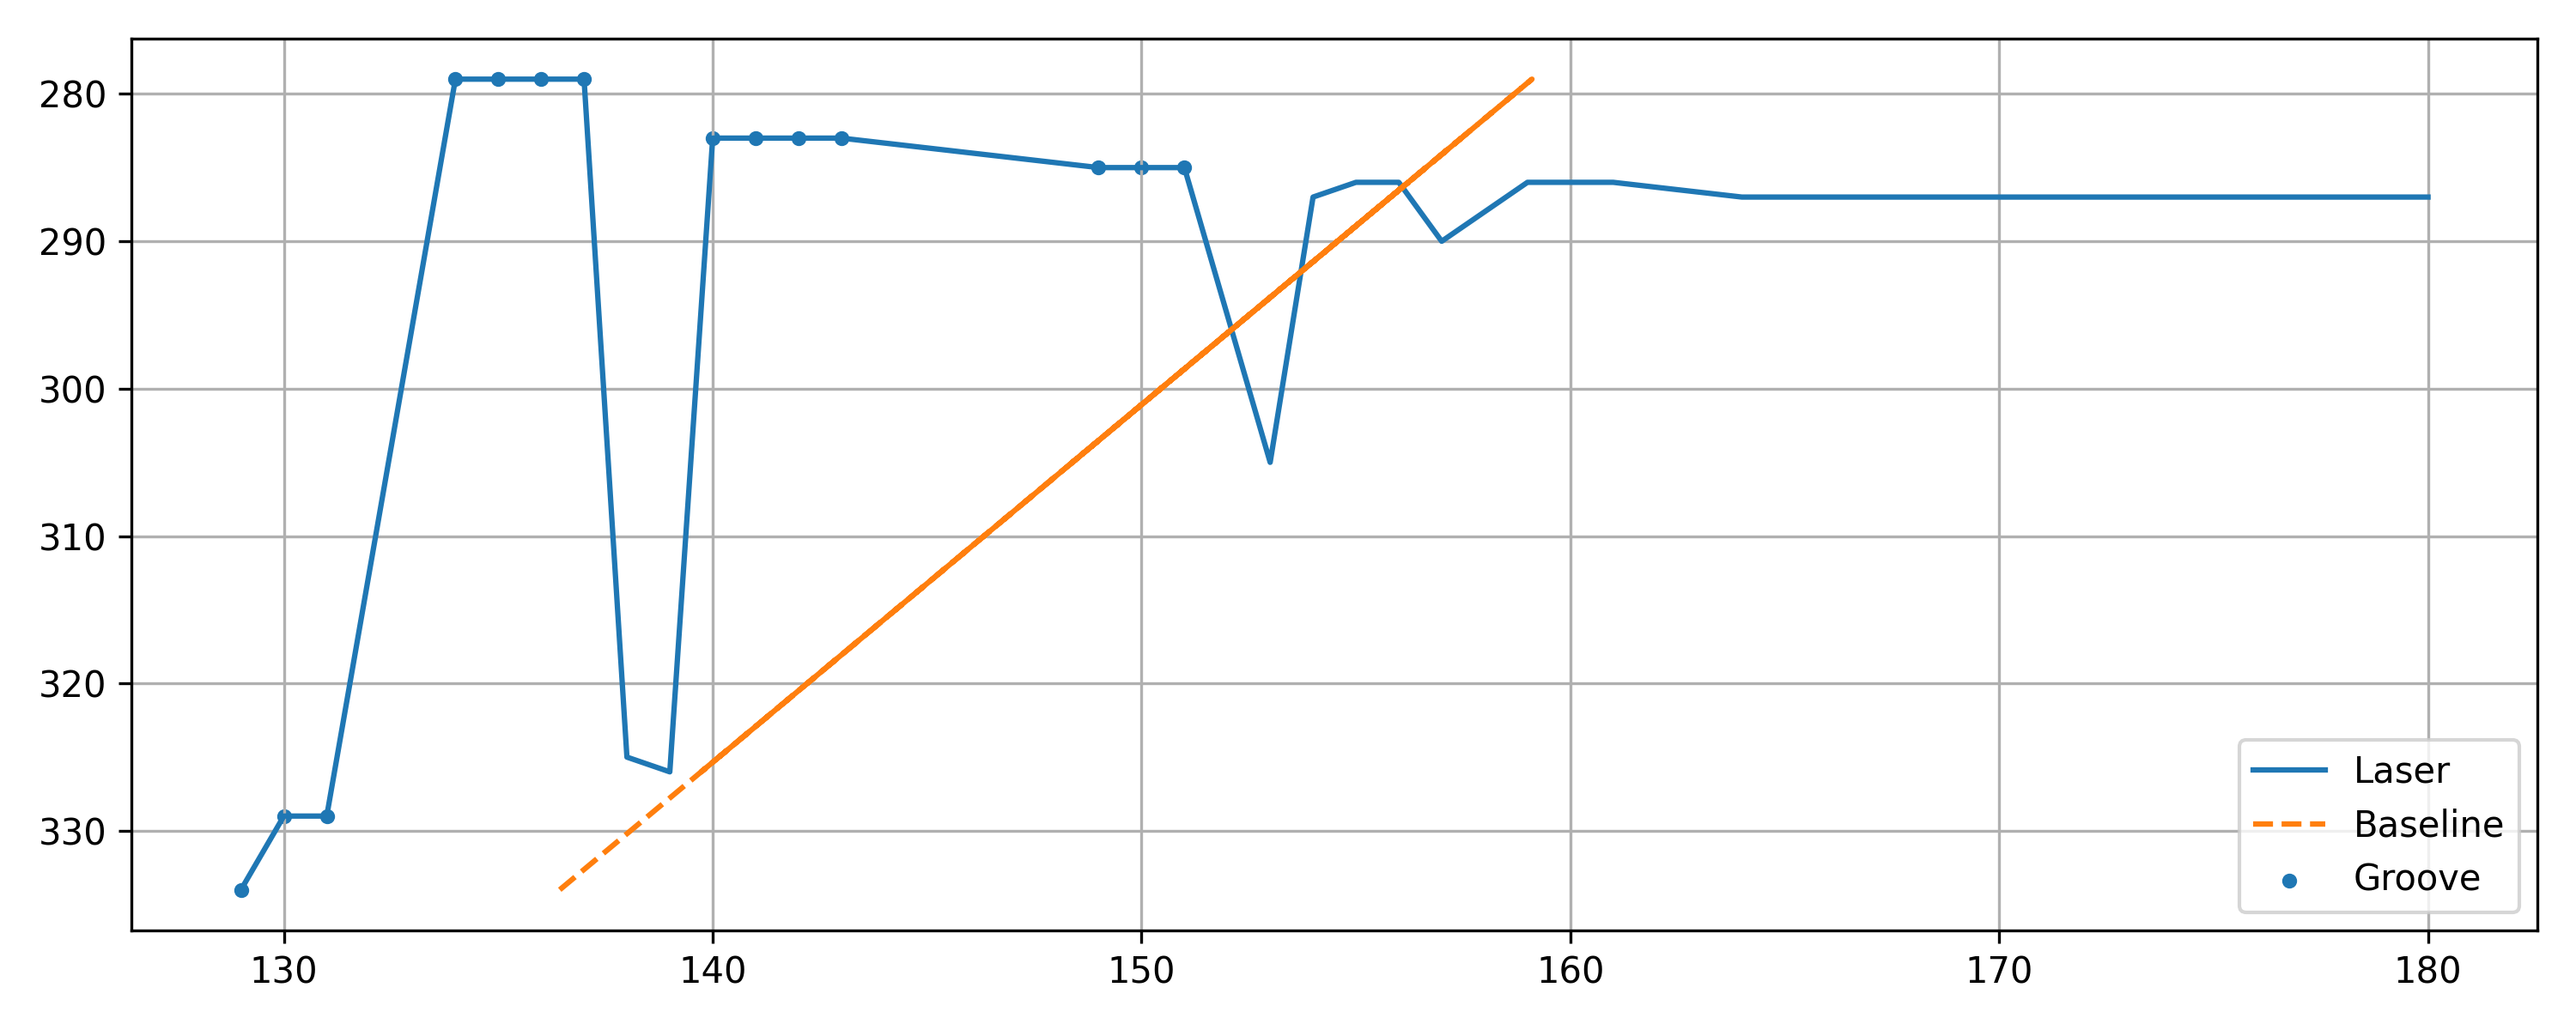

The file beside this chart, header and first rows:
x, y, baseline, depth, groove
129, 334, 136.4, 7.433, 1
130, 329, 138.5, 8.495, 1
131, 329, 138.5, 7.495, 1
134, 279, 159.1, 25.11, 1
135, 279, 159.1, 24.11, 1
136, 279, 159.1, 23.11, 1
137, 279, 159.1, 22.11, 1
138, 325, 140.1, 2.143, 0
139, 326, 139.7, 0.7312, 0
140, 283, 157.5, 17.46, 1
141, 283, 157.5, 16.46, 1
142, 283, 157.5, 15.46, 1
143, 283, 157.5, 14.46, 1
149, 285, 156.6, 7.632, 1
150, 285, 156.6, 6.632, 1
151, 285, 156.6, 5.632, 1
153, 305, 148.4, -4.612, 0
154, 287, 155.8, 1.808, 0
155, 286, 156.2, 1.22, 0
156, 286, 156.2, 0.2199, 0
157, 290, 154.6, -2.429, 0
159, 286, 156.2, -2.78, 0
160, 286, 156.2, -3.78, 0
161, 286, 156.2, -4.78, 0
164, 287, 155.8, -8.192, 0
165, 287, 155.8, -9.192, 0
166, 287, 155.8, -10.19, 0
167, 287, 155.8, -11.19, 0
170, 287, 155.8, -14.19, 0
171, 287, 155.8, -15.19, 0
172, 287, 155.8, -16.19, 0
173, 287, 155.8, -17.19, 0
174, 287, 155.8, -18.19, 0
178, 287, 155.8, -22.19, 0
179, 287, 155.8, -23.19, 0
180, 287, 155.8, -24.19, 0
